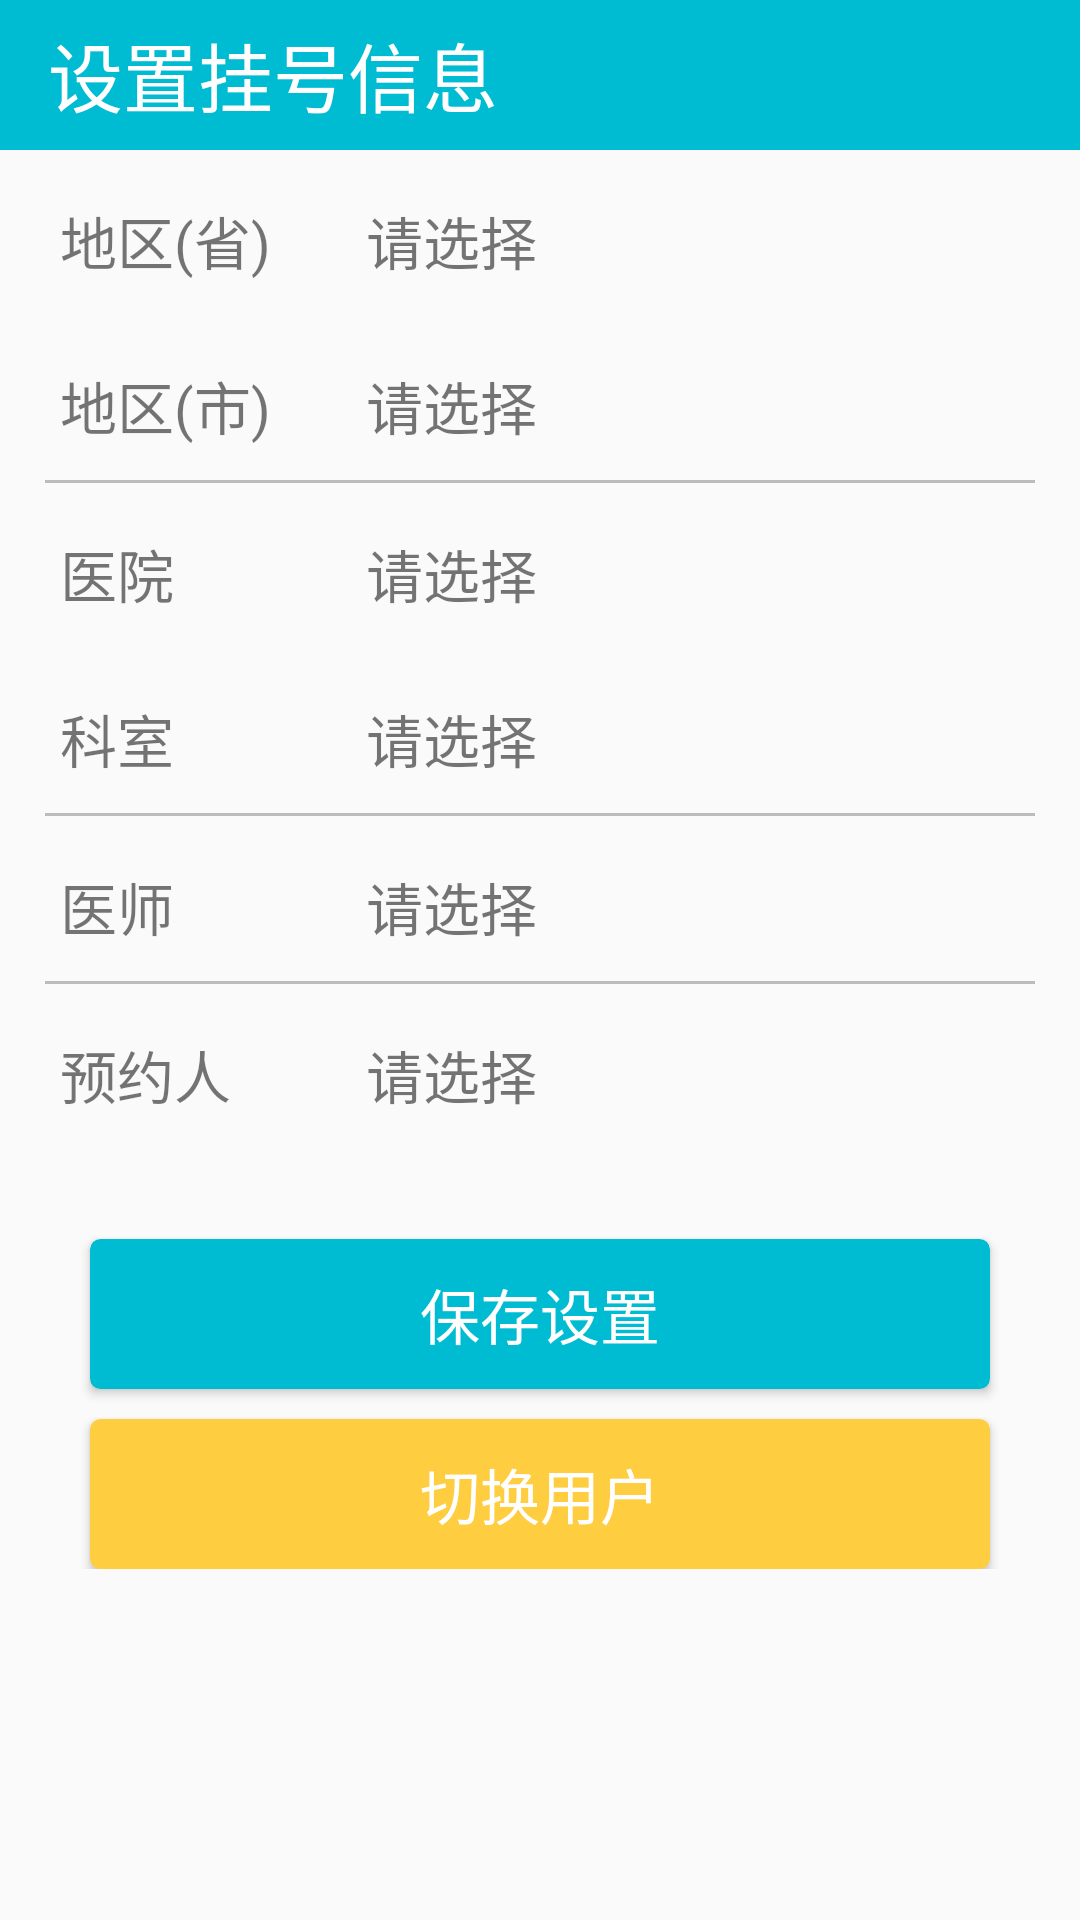

The Android layout XML behind this screen, and the referenced resources:
<!-- AndroidManifest.xml: application theme AppTheme -->
<!-- res/layout/activity_setting.xml -->
<LinearLayout xmlns:android="http://schemas.android.com/apk/res/android"
    android:layout_width="match_parent"
    android:layout_height="match_parent"
    android:orientation="vertical"
    >
    <android.support.v7.widget.Toolbar
        style="@style/ActionbarStyle"
        >

        <TextView
            android:layout_width="wrap_content"
            android:layout_height="wrap_content"
            android:textSize="25sp"
            android:textColor="#ffffff"
            android:text="设置挂号信息"
           />
    </android.support.v7.widget.Toolbar>

    <ScrollView
        android:layout_width="fill_parent"
        android:layout_height="fill_parent">
        <LinearLayout
            android:layout_width="fill_parent"
            android:layout_height="fill_parent"
            android:orientation="vertical"
            >

    <LinearLayout
        android:id="@+id/setting_ll_province"
        android:layout_width="fill_parent"
        android:layout_height="50dp"
        android:orientation="horizontal"
        android:layout_marginLeft="20dp"
        android:layout_marginTop="5dp"
        android:clickable="true"
        >
        <TextView
            android:layout_width="fill_parent"
            android:layout_height="fill_parent"
            android:layout_weight="7"
            android:text="地区(省)"
            android:gravity="center_vertical"
            android:textSize="19sp"
            />
        <TextView
            android:id="@+id/setting_tv_province"
            android:layout_width="fill_parent"
            android:layout_height="fill_parent"
            android:layout_weight="3"
            android:text="请选择"
            android:gravity="center_vertical"
            android:textSize="19sp"
            />
    </LinearLayout>

    <LinearLayout
        android:clickable="true"
        android:layout_width="fill_parent"
        android:layout_height="50dp"
        android:orientation="horizontal"
        android:layout_marginLeft="20dp"
        android:layout_marginTop="5dp"
        android:id="@+id/setting_ll_city"
        >
        <TextView
            android:layout_width="fill_parent"
            android:layout_height="fill_parent"
            android:layout_weight="7"
            android:text="地区(市)"
            android:gravity="center_vertical"
            android:textSize="19sp"
            />
        <TextView
            android:id="@+id/setting_tv_city"
            android:layout_width="fill_parent"
            android:layout_height="fill_parent"
            android:layout_weight="3"
            android:text="请选择"
            android:gravity="center_vertical"
            android:textSize="19sp"
            />
    </LinearLayout>



    <LinearLayout
        android:layout_width="fill_parent"
        android:layout_height="1dp"
        android:orientation="horizontal"
        android:layout_marginLeft="15dp"
        android:layout_marginRight="15dp"
        android:background="#bcbcbc"
        >
    </LinearLayout>


            <LinearLayout
                android:id="@+id/setting_ll_areahospital"
                android:layout_width="fill_parent"
                android:layout_height="wrap_content"
                android:orientation="vertical"
                >
    <LinearLayout
        android:layout_width="fill_parent"
        android:layout_height="50dp"
        android:orientation="horizontal"
        android:layout_marginLeft="20dp"
        android:layout_marginTop="5dp"
        android:id="@+id/setting_ll_hospital"
        >
        <TextView
            android:layout_width="fill_parent"
            android:layout_height="fill_parent"
            android:layout_weight="7"
            android:text="医院"
            android:gravity="center_vertical"
            android:textSize="19sp"
            />
        <TextView
            android:id="@+id/setting_tv_hospital"
            android:layout_width="fill_parent"
            android:layout_height="fill_parent"
            android:layout_weight="3"
            android:text="请选择"
            android:gravity="center_vertical"
            android:textSize="19sp"
            />
    </LinearLayout>

    <LinearLayout
        android:layout_width="fill_parent"
        android:layout_height="50dp"
        android:orientation="horizontal"
        android:layout_marginLeft="20dp"
        android:layout_marginTop="5dp"
        android:id="@+id/setting_ll_room"
        >
        <TextView
            android:layout_width="fill_parent"
            android:layout_height="fill_parent"
            android:layout_weight="7"
            android:text="科室"
            android:gravity="center_vertical"
            android:textSize="19sp"
            />
        <TextView
            android:id="@+id/setting_tv_room"
            android:layout_width="fill_parent"
            android:layout_height="fill_parent"
            android:layout_weight="3"
            android:text="请选择"
            android:gravity="center_vertical"
            android:textSize="19sp"
            />
    </LinearLayout>



    <LinearLayout
        android:layout_width="fill_parent"
        android:layout_height="1dp"
        android:orientation="horizontal"
        android:layout_marginLeft="15dp"
        android:layout_marginRight="15dp"
        android:background="#bcbcbc"
        >
    </LinearLayout>
            </LinearLayout>

            <LinearLayout
                android:id="@+id/setting_ll_roomarea"
                android:layout_width="fill_parent"
                android:layout_height="wrap_content"
                android:orientation="vertical"
                >

                <LinearLayout
                    android:id="@+id/setting_ll_doctorarea"
                    android:layout_width="fill_parent"
                    android:layout_height="wrap_content"
                    android:orientation="vertical"
                    >
    <LinearLayout
        android:layout_width="fill_parent"
        android:layout_height="50dp"
        android:orientation="horizontal"
        android:layout_marginLeft="20dp"
        android:layout_marginTop="5dp"
        android:id="@+id/setting_ll_doctor"
        >
        <TextView
            android:layout_width="fill_parent"
            android:layout_height="fill_parent"
            android:layout_weight="7"
            android:text="医师"
            android:gravity="center_vertical"
            android:textSize="19sp"
            />
        <TextView
            android:id="@+id/setting_tv_doctor"
            android:layout_width="fill_parent"
            android:layout_height="fill_parent"
            android:layout_weight="3"
            android:text="请选择"
            android:gravity="center_vertical"
            android:textSize="19sp"
            />
    </LinearLayout>

    <LinearLayout
        android:id="@+id/setting_ll_ordertype"
        android:layout_width="fill_parent"
        android:layout_height="50dp"
        android:orientation="horizontal"
        android:layout_marginLeft="20dp"
        android:layout_marginTop="5dp"
        android:visibility="gone"
        >
        <TextView
            android:layout_width="fill_parent"
            android:layout_height="fill_parent"
            android:layout_weight="7"
            android:text="预约类型"
            android:gravity="center_vertical"
            android:textSize="19sp"
            />
        <TextView
            android:id="@+id/setting_tv_ordertype"
            android:layout_width="fill_parent"
            android:layout_height="fill_parent"
            android:layout_weight="3"
            android:text="请选择"
            android:gravity="center_vertical"
            android:textSize="19sp"
            />
    </LinearLayout>
    <LinearLayout
        android:layout_width="fill_parent"
        android:layout_height="1dp"
        android:orientation="horizontal"
        android:layout_marginLeft="15dp"
        android:layout_marginRight="15dp"
        android:background="#bcbcbc"
        >

    </LinearLayout></LinearLayout>
    </LinearLayout>
    <LinearLayout
        android:id="@+id/setting_ll_user"
        android:layout_width="fill_parent"
        android:layout_height="50dp"
        android:orientation="horizontal"
        android:layout_marginLeft="20dp"
        android:layout_marginTop="5dp"
        >
        <TextView
            android:layout_width="fill_parent"
            android:layout_height="fill_parent"
            android:layout_weight="7"
            android:text="预约人"
            android:gravity="center_vertical"
            android:textSize="19sp"
            />
        <TextView
            android:id="@+id/setting_tv_user"
            android:layout_width="fill_parent"
            android:layout_height="fill_parent"
            android:layout_weight="3"
            android:text="请选择"
            android:gravity="center_vertical"
            android:textSize="19sp"
            />
    </LinearLayout>

            <Button
                android:layout_marginTop="30dp"
                android:layout_width="fill_parent"
                android:layout_height="50dp"
                android:layout_marginLeft="30dp"
                android:layout_marginRight="30dp"
                android:text="保存设置"
                android:textSize="20sp"
                android:textColor="#ffffff"
                android:background="@drawable/btn_blue_background"
                android:id="@+id/setting_btn_save"
                />

            <Button
                android:layout_marginTop="10dp"
                android:layout_width="fill_parent"
                android:layout_height="50dp"
                android:layout_marginLeft="30dp"
                android:layout_marginRight="30dp"
                android:text="切换用户"
                android:textSize="20sp"
                android:textColor="#ffffff"
                android:background="@drawable/btn_orange_background"
                android:id="@+id/setting_btn_changeuser"
                />



        </LinearLayout>
    </ScrollView>
</LinearLayout>
<!-- resources referenced by this layout -->
<resources>
  <!-- drawable btn_blue_background (drawable) -->
  <?xml version="1.0" encoding="UTF-8"?>
  <shape xmlns:android="http://schemas.android.com/apk/res/android">
      <solid android:color="@color/mainBackGroundColor"/>
      <corners android:radius="3dip"/>
      <stroke
          android:width="1dip"
          android:color="#00bcd2" />
  </shape>
  <!-- drawable btn_orange_background (drawable) -->
  <?xml version="1.0" encoding="UTF-8"?>
  <shape xmlns:android="http://schemas.android.com/apk/res/android">
      <solid android:color="#fecd40"/>
      <corners android:radius="3dip"/>
      <stroke
          android:width="1dip"
          android:color="#fecd40" />
  </shape>
  <style name="ActionbarStyle">
          <item name="android:layout_gravity">top</item>
          <item name="android:layout_width">match_parent</item>
          <item name="android:layout_height">50dp</item>
          <item name="android:background">@color/mainBackGroundColor</item>
  
      </style>
  <style name="AppTheme" parent="@style/Theme.AppCompat.Light.NoActionBar">
          
      </style>
  <color name="mainBackGroundColor">#00bcd2</color>
</resources>
